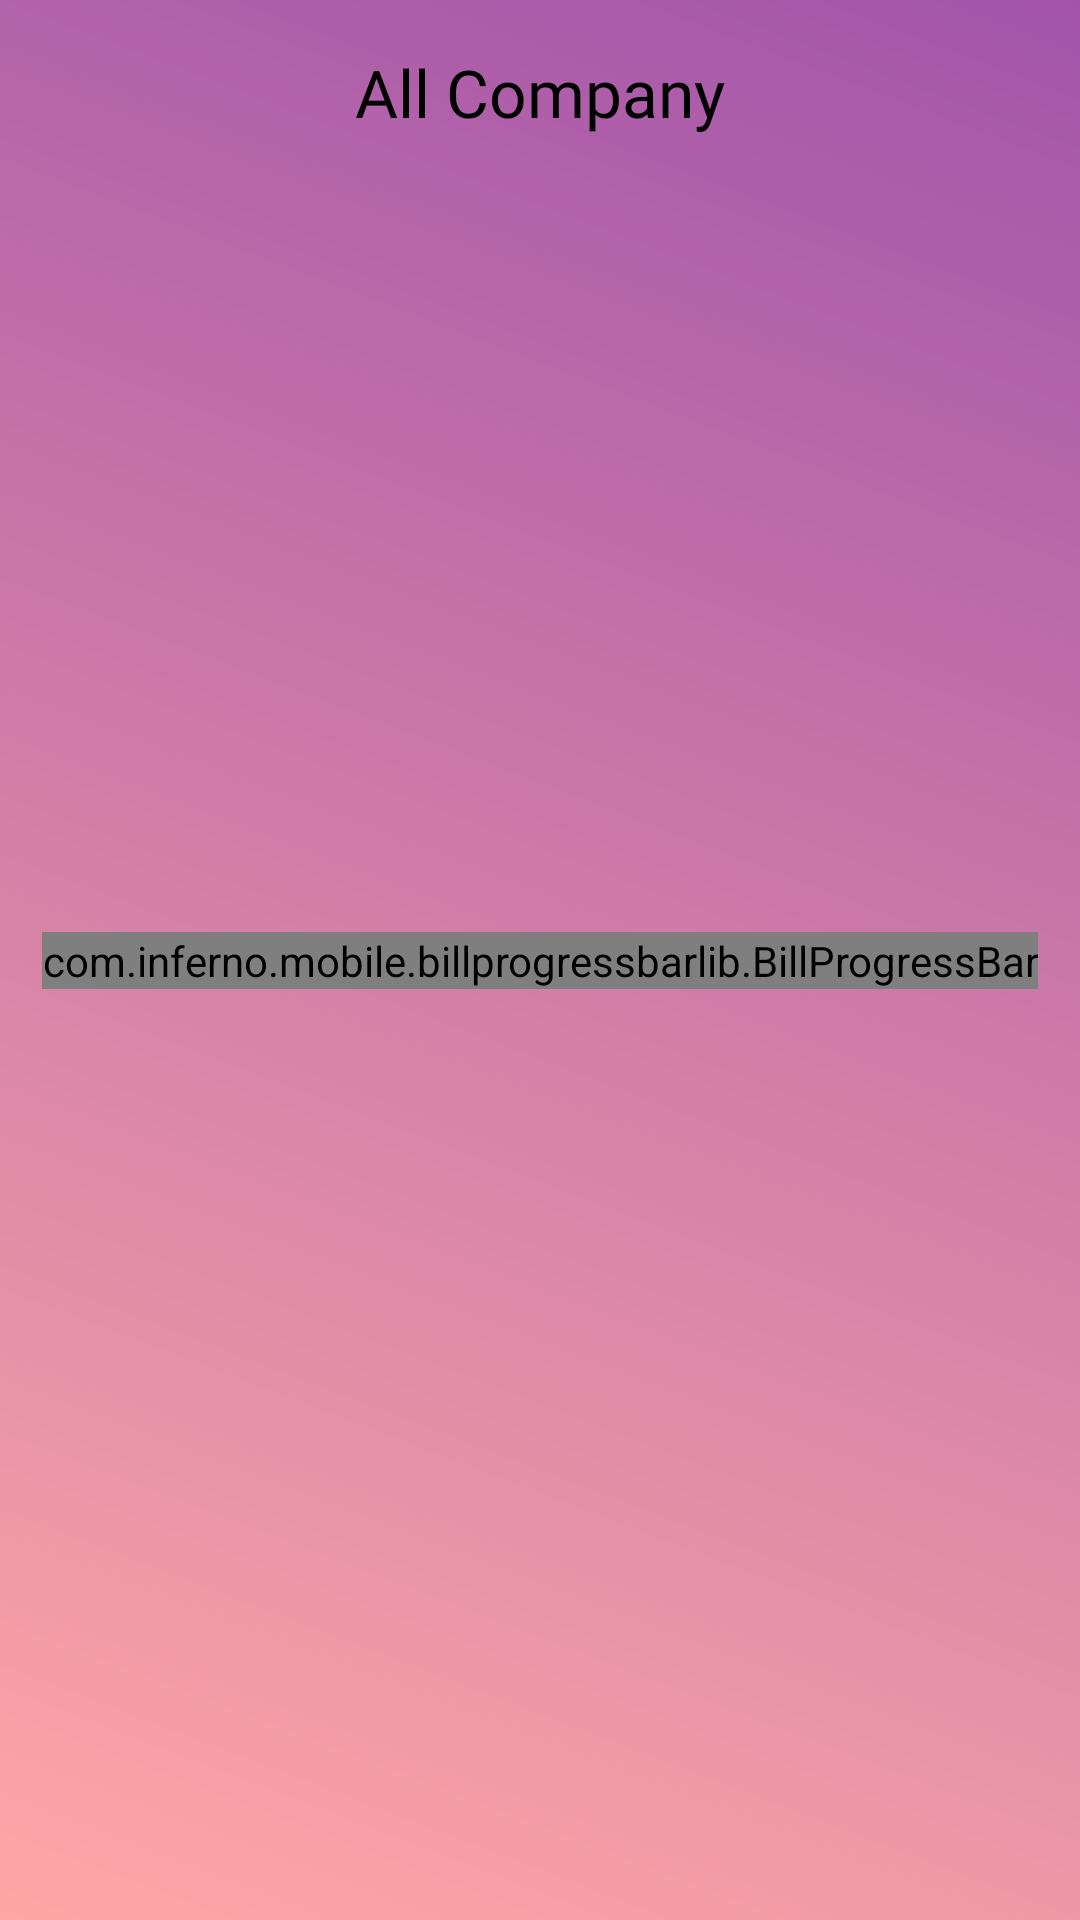

This screen was rendered from an Android layout file. Write that file and the resources it references.
<!-- AndroidManifest.xml: application theme Theme.MobileAccountent -->
<!-- res/layout/show_comanies_fragment.xml -->
<?xml version="1.0" encoding="utf-8"?>
<androidx.constraintlayout.widget.ConstraintLayout xmlns:android="http://schemas.android.com/apk/res/android"
    xmlns:app="http://schemas.android.com/apk/res-auto"
    xmlns:tools="http://schemas.android.com/tools"
    android:layout_width="match_parent"
    android:background="@drawable/ic_add_admin_background"
    android:layout_height="match_parent"
    tools:context=".ui.manager.add_company.ShowCompanyFragment">
    <TextView
        android:id="@+id/requests_list_txt"
        android:layout_width="match_parent"
        android:layout_height="wrap_content"
        android:layout_marginTop="16dp"
        android:fontFamily="@font/poppins_semibold"
        android:gravity="center"
        android:text="@string/all_company"
        android:textColor="?attr/admin_text_color"
        android:textSize="22sp"
        app:layout_constraintEnd_toEndOf="parent"
        app:layout_constraintStart_toStartOf="parent"
        app:layout_constraintTop_toTopOf="parent" />
    <com.inferno.mobile.billprogressbarlib.BillProgressBar
        android:id="@+id/progress_bar"
        android:layout_width="wrap_content"
        android:layout_height="wrap_content"
        app:layout_constraintBottom_toBottomOf="parent"
        app:layout_constraintEnd_toEndOf="parent"
        app:layout_constraintStart_toStartOf="parent"
        app:layout_constraintTop_toTopOf="parent"
        app:logoHeight="360"
        app:logoWidth="360"
        app:wheelDim="96" />
    <androidx.recyclerview.widget.RecyclerView
        android:layout_width="match_parent"
        android:layout_height="0dp"
        android:layout_marginTop="8dp"
        android:id="@+id/requests"
        android:visibility="gone"
        app:layout_constraintTop_toBottomOf="@+id/requests_list_txt"
        app:layout_constraintBottom_toBottomOf="parent"
        android:layout_marginBottom="4dp"
        app:layoutManager="androidx.recyclerview.widget.LinearLayoutManager"
        tools:listitem="@layout/company_item" />
    <com.google.android.material.floatingactionbutton.ExtendedFloatingActionButton
        android:id="@+id/add_company"
        android:layout_width="wrap_content"
        android:layout_height="wrap_content"
        android:elevation="10dp"
        android:visibility="gone"
        app:icon="@drawable/ic_baseline_add_24"

        app:layout_constraintBottom_toBottomOf="parent"
        app:layout_constraintEnd_toEndOf="parent"
        app:layout_constraintHorizontal_bias=".98"
        app:layout_constraintStart_toStartOf="parent"
        app:layout_constraintTop_toTopOf="parent"
        app:layout_constraintVertical_bias=".925" />
</androidx.constraintlayout.widget.ConstraintLayout>
<!-- res/layout/company_item.xml (included above) -->
<?xml version="1.0" encoding="utf-8"?>
<androidx.cardview.widget.CardView xmlns:android="http://schemas.android.com/apk/res/android"
    xmlns:app="http://schemas.android.com/apk/res-auto"
    xmlns:tools="http://schemas.android.com/tools"
    android:layout_width="match_parent"
    android:layout_height="wrap_content"
    android:layout_margin="16dp"
    android:layoutDirection="rtl"
    app:cardCornerRadius="16dp"
    app:cardElevation="16dp">

    <androidx.constraintlayout.widget.ConstraintLayout
        android:layout_width="match_parent"
        android:layout_height="match_parent"
        android:layout_margin="8dp"
        android:padding="16dp">

        <TextView
            android:id="@+id/company_name"
            android:layout_width="wrap_content"
            android:layout_height="wrap_content"
            android:layout_margin="4dp"
            android:fontFamily="@font/poppins"
            android:textColor="?attr/admin_text_color"
            android:textSize="18sp"
            app:layout_constraintStart_toStartOf="parent"
            app:layout_constraintTop_toTopOf="parent"
            tools:text="First Company Name" />

        <TextView
            android:id="@+id/company_cat_count"
            android:layout_width="wrap_content"
            android:layout_height="wrap_content"
            android:layout_margin="4dp"
            android:textColor="@color/gray500"
            android:textSize="19sp"
            app:layout_constraintStart_toStartOf="parent"
            app:layout_constraintTop_toBottomOf="@id/company_name"
            tools:text="13 Category" />

    </androidx.constraintlayout.widget.ConstraintLayout>
</androidx.cardview.widget.CardView>
<!-- resources referenced by this layout -->
<resources>
  <color name="gray500">#555555</color>
  <!-- drawable ic_add_admin_background (drawable) -->
  <vector xmlns:android="http://schemas.android.com/apk/res/android"
      xmlns:aapt="http://schemas.android.com/aapt"
      android:width="428dp"
      android:height="926dp"
      android:viewportWidth="428"
      android:viewportHeight="926">
    <path
        android:pathData="M0,0h428v926h-428z"
        android:strokeAlpha="0.79"
        android:fillAlpha="0.79">
      <aapt:attr name="android:fillColor">
        <gradient 
            android:startY="0"
            android:startX="428"
            android:endY="926"
            android:endX="0"
            android:type="linear">
          <item android:offset="0" android:color="#8A2693"/>
          <item android:offset="1" android:color="#FF8F8E"/>
        </gradient>
      </aapt:attr>
    </path>
  </vector>
  <string name="all_company">All Company</string>
  <style name="Theme.MobileAccountent" parent="Theme.MaterialComponents.DayNight.NoActionBar">
          
          <item name="colorPrimary">@color/illusion</item>
          <item name="colorPrimaryVariant">@color/cerise</item>
          <item name="colorOnPrimary">@color/white</item>
          
          <item name="colorSecondary">@color/pippin</item>
          <item name="colorSecondaryVariant">@color/siren</item>
          <item name="colorOnSecondary">@color/black</item>
          
          <item name="android:statusBarColor" tools:targetApi="l">?attr/colorPrimaryVariant</item>
          
          <item name="login_header_svg">@drawable/ic_login_header</item>
          <item name="login_header_text_color">@color/white</item>
          <item name="login_background_color">#FCF0F2</item>
          <item name="login_input_hint_color">#BAABC0</item>
          <item name="login_sign_up_hint_color">#B600FF</item>
          <item name="admin_background_header">@drawable/ic_login_header</item>
          <item name="admin_background_card">@color/pippin</item>
          <item name="admin_text_color">@color/black</item>
          <item name="admin_icon_color">@color/black</item>
          <item name="admin_hint_color">@color/gray500</item>
          <item name="admin_background_card_items">@color/illusion</item>
          <item name="admin_dashboard_card_width_dims">0.38</item>
          <item name="admin_dashboard_card_width_dims_max">0.21</item>
          <item name="admin_dashboard_card_icon_dims">0.29</item>
  
          <item name="admin_card_child_1_start_color">#DA8ECD</item>
          <item name="admin_card_child_1_end_color">@color/white</item>
  
          <item name="admin_card_child_2_start_color">#D6A4A2</item>
          <item name="admin_card_child_2_end_color">@color/white</item>
  
          <item name="admin_card_child_3_start_color">#DA8ECD</item>
          <item name="admin_card_child_3_end_color">@color/white</item>
  
          <item name="admin_card_child_4_start_color">#D6A4A2</item>
          <item name="admin_card_child_4_end_color">@color/white</item>
  
      </style>
  <color name="illusion">#F5ABC9</color>
  <color name="cerise">#E93B81</color>
  <color name="white">#FFFFFFFF</color>
  <color name="pippin">#FFE5E2</color>
  <color name="siren">#86003C</color>
  <color name="black">#000000</color>
  <!-- drawable ic_login_header (drawable) -->
  <vector xmlns:android="http://schemas.android.com/apk/res/android"
      xmlns:aapt="http://schemas.android.com/aapt"
      android:width="411dp"
      android:height="362dp"
      android:viewportWidth="411"
      android:viewportHeight="362">
    <path
        android:pathData="M211.154,362c-96.408,-0.624 -199.978,-24.336 -211.154,-26.96L0,0h411L411,334.948c-7.354,2.092 -94.918,26.42 -192.134,27.052Z">
      <aapt:attr name="android:fillColor">
        <gradient 
            android:startY="181"
            android:endY="181"
            android:startX="0"
            android:endX="411"
            android:type="linear">
          <item android:offset="0" android:color="#8B608F"/>
          <item android:offset="1" android:color="#FEA8A7"/>
        </gradient>
      </aapt:attr>
    </path>
  </vector>
</resources>
